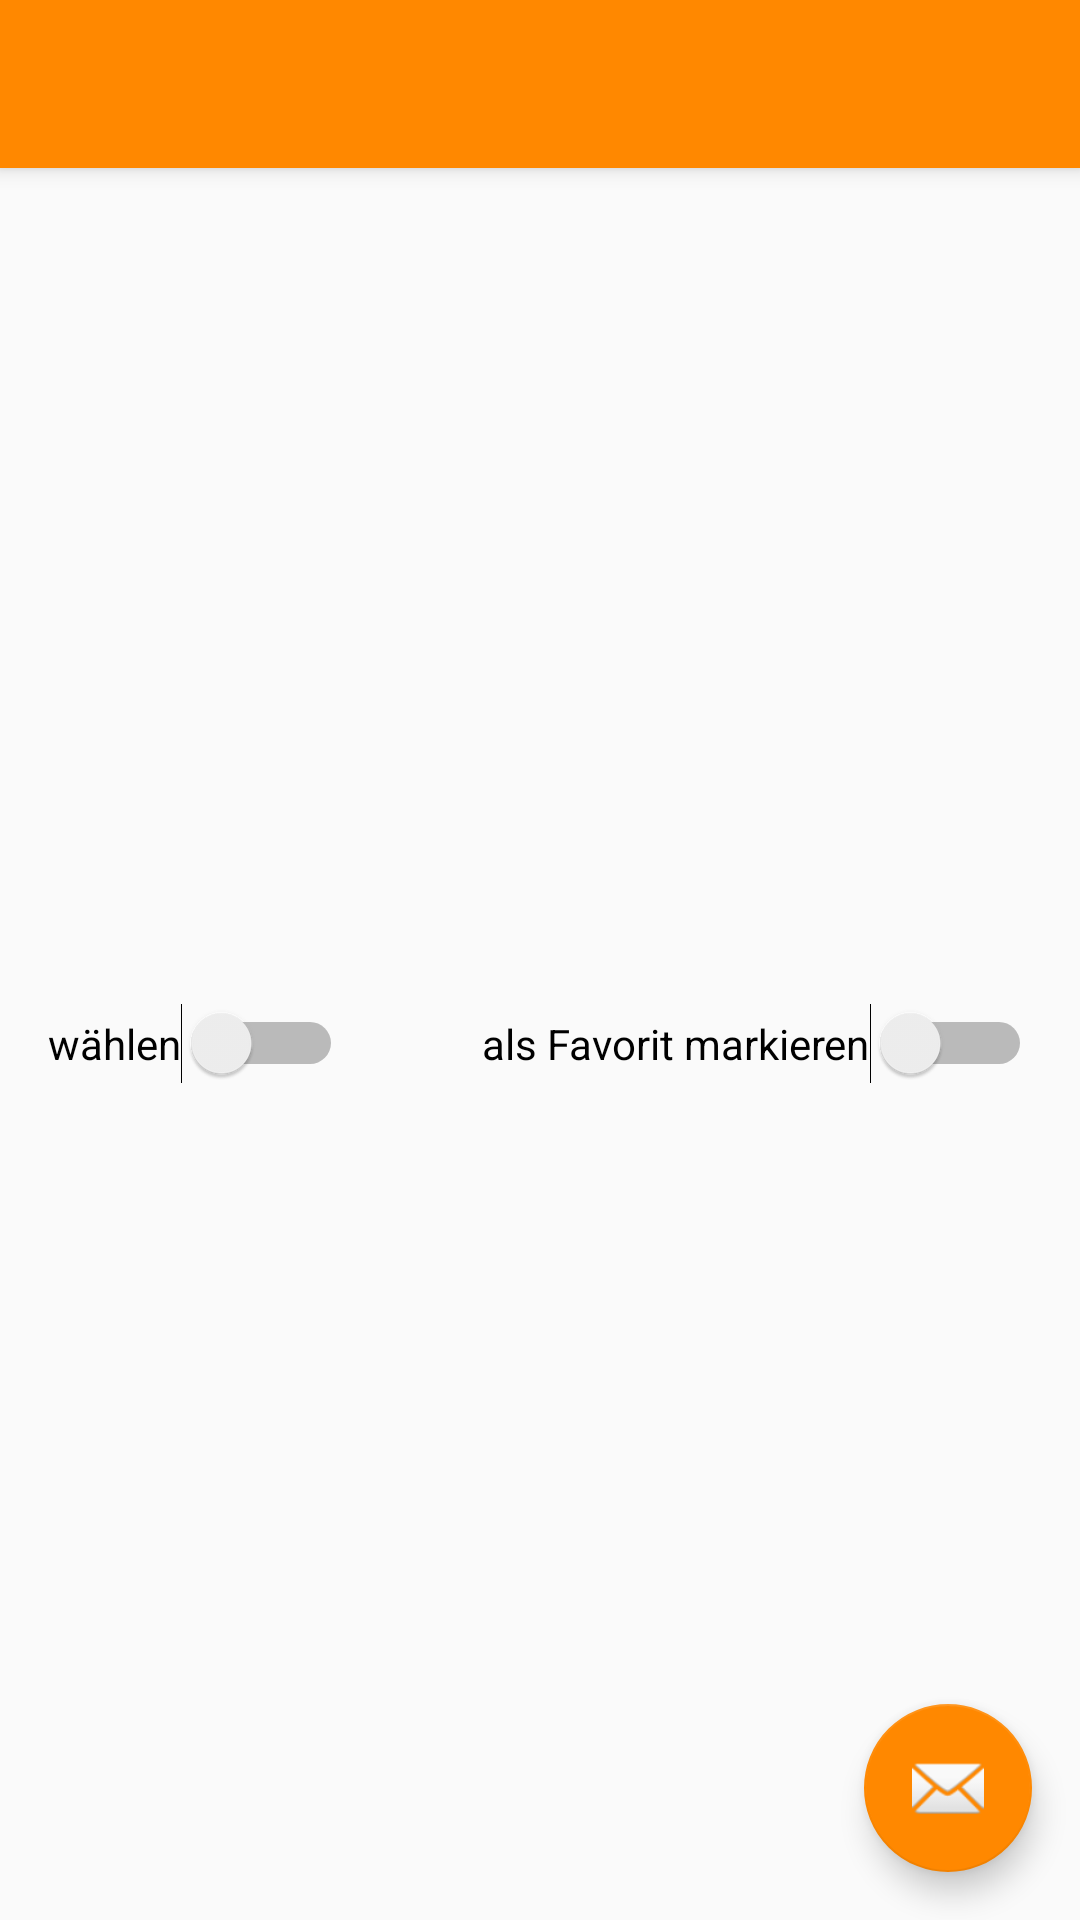

Here is an Android app screen rendered from its layout file. Give the layout XML and the strings, colors and styles it references.
<!-- AndroidManifest.xml: activity theme AppTheme -->
<!-- res/layout/activity_course__details.xml -->
<?xml version="1.0" encoding="utf-8"?>
<android.support.design.widget.CoordinatorLayout xmlns:android="http://schemas.android.com/apk/res/android"
    xmlns:app="http://schemas.android.com/apk/res-auto"
    xmlns:tools="http://schemas.android.com/tools"
    android:layout_width="match_parent"
    android:layout_height="match_parent"
    android:fitsSystemWindows="true"
    tools:context=".activities.CourseDetailsActivity">

    <android.support.design.widget.AppBarLayout
        android:layout_width="match_parent"
        android:layout_height="wrap_content"
        android:theme="@style/AppTheme.AppBarOverlay">

        <android.support.v7.widget.Toolbar
            android:id="@+id/toolbar"
            android:layout_width="match_parent"
            android:layout_height="?attr/actionBarSize"
            android:background="?attr/colorPrimary"
            app:popupTheme="@style/AppTheme.PopupOverlay" />

    </android.support.design.widget.AppBarLayout>

    <include layout="@layout/content_course__details" />

    <android.support.design.widget.FloatingActionButton
        android:id="@+id/fab"
        android:layout_width="wrap_content"
        android:layout_height="wrap_content"
        android:layout_gravity="bottom|end"
        android:layout_margin="@dimen/fab_margin"
        android:src="@android:drawable/ic_dialog_email" />

</android.support.design.widget.CoordinatorLayout>
<!-- res/layout/content_course__details.xml (included above) -->
<?xml version="1.0" encoding="utf-8"?>
<RelativeLayout xmlns:android="http://schemas.android.com/apk/res/android"
    xmlns:app="http://schemas.android.com/apk/res-auto"
    xmlns:tools="http://schemas.android.com/tools"
    android:layout_width="match_parent"
    android:layout_height="match_parent"
    android:paddingBottom="@dimen/activity_vertical_margin"
    android:paddingLeft="@dimen/activity_horizontal_margin"
    android:paddingRight="@dimen/activity_horizontal_margin"
    android:paddingTop="@dimen/activity_vertical_margin"
    app:layout_behavior="@string/appbar_scrolling_view_behavior"
    tools:context=".activities.CourseDetailsActivity"
    tools:showIn="@layout/activity_course__details">

    <Switch
        android:layout_width="wrap_content"
        android:layout_height="wrap_content"
        android:text="wählen"
        android:id="@+id/switch1"
        android:layout_centerVertical="true"
        android:layout_alignParentLeft="true"
        android:layout_alignParentStart="true"
        android:checked="false" />

    <Switch
        android:layout_width="wrap_content"
        android:layout_height="wrap_content"
        android:text="als Favorit markieren"
        android:id="@+id/switch2"
        android:layout_alignTop="@+id/switch1"
        android:layout_alignParentRight="true"
        android:layout_alignParentEnd="true"
        android:checked="false" />
</RelativeLayout>
<!-- resources referenced by this layout -->
<resources>
  <dimen name="activity_horizontal_margin">16dp</dimen>
  <dimen name="activity_vertical_margin">16dp</dimen>
  <dimen name="fab_margin">16dp</dimen>
  <style name="AppTheme.AppBarOverlay" parent="ThemeOverlay.AppCompat.Dark.ActionBar" />
  <style name="AppTheme.PopupOverlay" parent="ThemeOverlay.AppCompat.Light" />
  <style name="AppTheme" parent="Theme.AppCompat.Light.NoActionBar">
  
          <item name="colorPrimary">#ff8800</item>
          <item name="colorPrimaryDark">#f18000</item>
          <item name="colorAccent">#ff8800</item>
  
      </style>
</resources>
